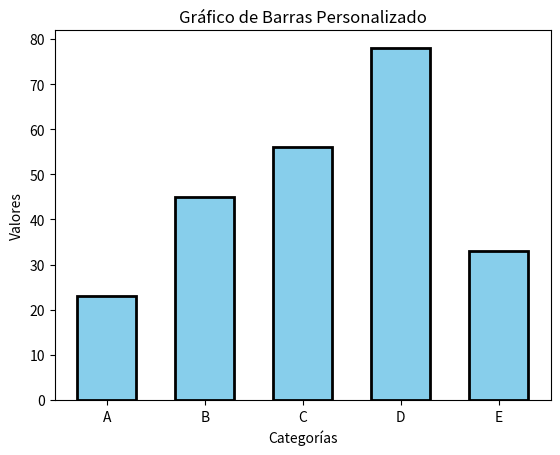

Generate this figure with matplotlib:
import matplotlib.pyplot as plt

# Datos para las barras
categorias = ['A', 'B', 'C', 'D', 'E']
valores = [23, 45, 56, 78, 33]

# Crear el gráfico de barras
plt.bar(categorias, valores, color='skyblue', edgecolor='black', linewidth=2, width=0.6, align='center')

# Agregar etiquetas y título
plt.xlabel('Categorías')
plt.ylabel('Valores')
plt.title('Gráfico de Barras Personalizado')

# Mostrar el gráfico
plt.show()
